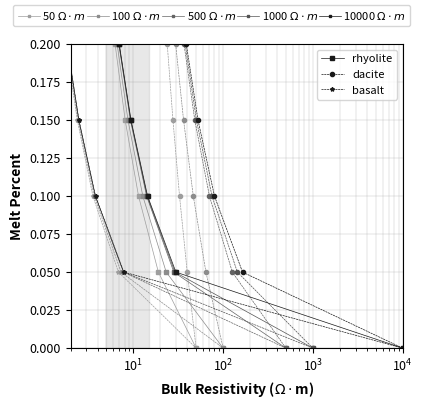

The matplotlib source for this figure:
# -*- coding: utf-8 -*-
"""
Created on Thu Mar 20 13:12:40 2014

@author: jpeacock-pr
"""

import matplotlib.pyplot as plt
from matplotlib.ticker import MultipleLocator
import numpy as np


def arrhenius(temperature, wtp_h2o, pressure=1):
    """
    melt resistivity of rhyolite from Gaillard [2004]
    
    """
    R = 8.314  # units are kJ/mol/K
    sigma_0 = -78.9 * np.log(wtp_h2o) + 754
    Ea = -2925 * np.log(wtp_h2o) + 64132

    return sigma_0 * np.exp(-(Ea + 2 * pressure) / (R * temperature))


def dacite_arrhenius(temperature, wtp_h2o, pressure=1):
    """
    melt resistivity of dacite from Laumonier 2014
    """

    a1 = -0.064
    a2 = 5.96
    a3 = 1.06e-5
    a4 = 2.49e-5
    a5 = -6146.0
    a6 = 88440.0
    a7 = 0.176
    a8 = 0.388

    R = 8.314  # units are kJ/mol/K
    sigma_0 = np.exp((a1 * wtp_h2o + a2) * pressure + a3 * wtp_h2o + a4)
    Ea = a5 * wtp_h2o + a6
    delta_v = a7 * wtp_h2o + a8

    return sigma_0 * np.exp(-(Ea + pressure * delta_v) / (R * temperature))


def basalt_arrhenius(temperature, wtp_k2o):
    """
    electrical resistivity from Gaillard [2005]
    
    """

    a1 = 0.742
    a2 = -0.105
    b1 = 4.742
    b2 = -0.60

    a = a1 + a2 * wtp_k2o
    b = b1 + b2 * wtp_k2o

    return np.exp(a + b / temperature)


def basalt_ni(temperature, wtp_h2o):
    """
    electrical resistivity of basaltic melt from Ni et al., 2011
    """

    sigma_b = np.exp(
        2.172 - (860.82 - 204.46 * np.sqrt(wtp_h2o)) / (temperature - 1146.8)
    )

    return sigma_b


def nernst_einstein(mobility, charge, concentration, temperature, haven):
    """
    nernst-einstein equation for electrical conductivity of melt
    """
    k = 1.3806e-23
    sigma_melt = mobility * charge ** 2 * concentration / (k * temperature * haven)

    return sigma_melt


def modified_brick(sigma_1, sigma_2, percent_2):
    """
    modified brick mising model
    
    sigma_1 is the resistivity of the host material
    sigma_2 is the resistivity of the filling material
    percent_2 is the percentage of the filling material
    """

    s1 = sigma_1
    s2 = sigma_2
    p1 = percent_2
    n = 2.0 / 3

    sigma_eff = s2 * (s2 * (p1 ** n - 1) - s1 * p1 ** n) / s1 * (p1 - p1 ** n) - s2 * (
        p1 ** n - p1 - 1
    )

    sigma_eff = np.nan_to_num(sigma_eff)

    return sigma_eff


def modified_archies(sigma_1, sigma_2, percent_2, m=1.05):
    """
    modified archies law
    
    sigma_1 is the resistivity of the host material
    sigma_2 is the resistivity of the filling material
    percent_2 is the percentage of the filling material
    """
    s1 = sigma_1
    s2 = sigma_2
    p2 = 1 - percent_2

    p = np.log(1 - p2 ** m) / np.log(1 - p2)

    sigma_eff = s1 * (1 - p2) ** p + s2 * p2 ** m

    return sigma_eff


def hs_lower(sigma_1, sigma_2, percent_2):
    """
    hashin-shtrickman lower bound
    
    sigma_1 is the resistivity of the host material
    sigma_2 is the resistivity of the filling material
    percent_2 is the percentage of the filling material
    """

    s1 = sigma_1
    s2 = sigma_2
    p2 = 1 - percent_2

    sigma_eff = s1 * (1 + (3 * p2 * (s2 - s1)) / (3 * s1 + (1 - p2) * (s2 - s1)))

    return sigma_eff


def viscosity(T, ob, h2o, sigma):
    """
    estimate viscosity from resistivity
    """

    log_nu = 41.09 - 1.5e5 / T + 2.48 * h2o + 139.4 * ob - 31.25 * np.log(sigma)
    nu = np.exp(log_nu)

    return nu


def calculate_ob(concentration_dict):
    """
    calculate optical bacisity using the formulation from Zhang [2010]
    and parameters from Duffy and Ingram [1975], following Pommier, [2013]
    
    concentration_dict must have keys:
        - ['Al', 'Ca', 'Fe', 'H', 'K', 'Mg', 'Mn', 'Na', 'Si']
        
    values are percent concentrations for each oxide
    
    """
    # dictionary of lambda ob values from Duffy
    lob = {
        "K": 1.4,
        "Na": 1.15,
        "Mg": 0.78,
        "Mn": 1.0,
        "Fe": 1.0,
        "Si": 0.48,
        "Al": 0.6,
        "Ca": 1.0,
        "H": 0.47,
    }

    xd = dict(concentration_dict)

    if xd["Ca"] + xd["Mg"] >= xd["Al"]:
        A = (
            2 * lob["Si"] * xd["Si"]
            + 3 * lob["Al"] * xd["Al"]
            + lob["Fe"] * xd["Fe"]
            + lob["Mn"] * xd["Mn"]
            + lob["Mg"] * (xd["Mg"] + xd["Ca"] - xd["Al"])
            + 0.5 * lob["Na"] * xd["Na"]
            + 0.5 * lob["K"] * xd["K"]
            + lob["H"] * xd["H"]
        )

        B = (
            2 ** xd["Si"]
            + 3 * xd["Al"]
            + xd["Fe"]
            + xd["Mn"]
            + (xd["Mg"] + xd["Ca"] - xd["Al"])
            + 0.5 * xd["Na"]
            + 0.5 * xd["K"]
            + xd["H"]
        )

    elif xd["Ca"] + xd["Mg"] < xd["Al"]:
        A = (
            2 * lob["Si"] * xd["Si"]
            + 3 * lob["Al"] * xd["Al"]
            + lob["Fe"] * xd["Fe"]
            + lob["Mn"] * xd["Mn"]
            + lob["Mg"] * xd["Mg"]
            + lob["Ca"] * xd["Ca"]
            + 0.5 * lob["Na"] * xd["Na"]
            + 0.5 * lob["K"] * xd["K"]
            + lob["H"] * xd["H"]
        )

        B = (
            2 ** xd["Si"]
            + 3 * xd["Al"]
            + xd["Fe"]
            + xd["Mn"]
            + xd["Mg"]
            + xd["Ca"]
            + 0.5 * xd["Na"]
            + 0.5 * xd["K"]
            + xd["H"]
        )

    return A / B


# ==============================================================================
# input values
# ==============================================================================
T = np.arange(725, 1200, step=20) + 273.5  # temperature array
T_basalt = np.arange(1000, 1600, step=20) + 273.5  # temperature array
T_r = 825.0 + 273.5  # rhyolite temperature
T_d = 900.0 + 273.5  # dacite temperature
T_b = 1400.0 + 273.5  # dacite temperature


melt_percent = np.arange(0, 51, 5) / 100.0  # melt percent array

sigma_regional = 1.0 / 100

ob_rhyolite_dict = {
    "K": 0.047,
    "Na": 0.038,
    "Mg": 0.0001,
    "Mn": 0.0006,
    "Fe": 0.012,
    "Si": 0.75,
    "Al": 0.123,
    "Ca": 0.005,
    "H": 0.03,
}
ob_dacite_dict = {
    "K": 0.04,
    "Na": 0.04,
    "Mg": 0.0007,
    "Mn": 0.01,
    "Fe": 0.023,
    "Si": 0.63,
    "Al": 0.16,
    "Ca": 0.03,
    "H": 0.03,
}

ob_rhyolite = 1 - calculate_ob(ob_rhyolite_dict)
ob_dacite = 1 - calculate_ob(ob_dacite_dict)

wtp_h2o_min = 1.0
wtp_h2o_max = 5.0

marker_size = 3

# ==============================================================================
# plot just mixing relations
# ==============================================================================
plt.close("all")
plt.rcParams["font.size"] = 9
plt.rcParams["figure.subplot.hspace"] = 0.3
plt.rcParams["figure.subplot.top"] = 0.9
plt.rcParams["figure.subplot.bottom"] = 0.14
plt.rcParams["figure.subplot.left"] = 0.12
plt.rcParams["figure.subplot.right"] = 0.97
plt.rcParams["figure.subplot.wspace"] = 0.25
plt.rcParams["grid.linewidth"] = 0.15
plt.rcParams["grid.color"] = (0.5, 0.5, 0.5)

label_font_dict = {"size": 10, "weight": "bold"}
ylabel_coords = (-0.135, 0.5)
xlabel_coords = (0.5, -0.125)

fig = plt.figure(1, figsize=[4, 4], dpi=300)
ax = fig.add_subplot(1, 1, 1)

plt.cla()
line_list = []
label_list = []

line_list2 = []
label_list2 = []

line_list3 = []
label_list3 = []

line_list_mp = []
label_list_mp = []

for wtp_h2o in np.arange(wtp_h2o_min, wtp_h2o_max + 1, 1.0):
    if wtp_h2o == 0:
        wtp_h2o = 0.01

    # --> plot resistivity vs. temperature
    line_color = tuple(3 * [0.9 - 0.9 * wtp_h2o / (wtp_h2o_max)])
    #    line_color = (0, 0, wtp_h2o/(wtp_h2o_max))
    sigma_a = arrhenius(T, wtp_h2o, pressure=0.5)

    sigma_d = dacite_arrhenius(T, wtp_h2o, pressure=1.2)

    ## basalt
    sigma_b = basalt_ni(T_basalt, wtp_h2o)

    ##--> plot melt percentage vs. bulk resistivity
    sigma_melt = arrhenius(T_r, wtp_h2o)
    sigma_ma_low = modified_archies(sigma_regional, sigma_melt, 1 - melt_percent)
    sigma_ma_low[0] = sigma_regional

    (line_rhyolite,) = ax.semilogx(
        1.0 / sigma_ma_low,
        melt_percent,
        "-",
        lw=0.5,
        marker="s",
        ms=marker_size,
        mec=line_color,
        color=line_color,
    )

    sigma_melt = dacite_arrhenius(T_d, wtp_h2o)
    sigma_ma_low = modified_archies(sigma_regional, sigma_melt, 1 - melt_percent)
    sigma_ma_low[0] = sigma_regional

    (line_dacite,) = ax.semilogx(
        1.0 / sigma_ma_low,
        melt_percent,
        "-.",
        lw=0.5,
        marker="o",
        ms=marker_size,
        mec=line_color,
        color=line_color,
    )
    line_dacite.set_dashes((3, 1))

    sigma_melt = basalt_ni(T_b, wtp_h2o)
    sigma_ma_low = modified_archies(sigma_regional, sigma_melt, 1 - melt_percent)
    sigma_ma_low[0] = sigma_regional

    (line_basalt,) = ax.semilogx(
        1.0 / sigma_ma_low,
        melt_percent,
        "-.",
        lw=0.5,
        marker="*",
        ms=marker_size,
        mec=line_color,
        color=line_color,
    )
    line_basalt.set_dashes((3, 1))

    if wtp_h2o == wtp_h2o_max:

        # --> line list for melt resistivity vs. temperature
        line_list2.append(line_rhyolite)
        label_list2.append("rhyolite")
        line_list2.append(line_dacite)
        label_list2.append("dacite")
        line_list2.append(line_basalt)
        label_list2.append("basalt")
    #

    line_list.append(line_rhyolite)
    label_list.append(" {0:.0f}% $H_2O$".format(wtp_h2o))


# make a legend on top of the figure for water percent
fig.legend(
    line_list,
    label_list,
    loc="upper center",
    prop={"size": 8},
    ncol=5,
    markerscale=0.5,
    handletextpad=0.05,
    columnspacing=0.05,
)


##--> resistivity vs. melt percent
ax.fill_between([5, 15], [0, 0], [0.5, 0.5], color=(0.75, 0.75, 0.75), alpha=0.35)

ax.set_ylabel("Melt Percent", fontdict=label_font_dict)
ax.set_xlabel("Bulk Resistivity ($\Omega \cdot$m)", fontdict=label_font_dict)
ax.set_ylim(0, 0.5)
ax.set_xlim(2, 1 / sigma_regional)
ax.yaxis.set_minor_locator(MultipleLocator(0.05))
ax.yaxis.grid(which="both")
ax.xaxis.grid(which="both")
ax.legend(line_list2, label_list2, loc="upper right", prop={"size": 8}, ncol=1)

fig.savefig(
    r"c:\Users\<user>\Documents\TexDocs\Figures\melt_percent_plot.pdf", dpi=600
)
##==============================================================================
##  plot only melt resistivity
##==============================================================================
# plt.close('all')
# plt.rcParams['font.size'] = 9
# plt.rcParams['figure.subplot.hspace'] = .3
# plt.rcParams['figure.subplot.top'] = .9
# plt.rcParams['figure.subplot.bottom'] = .14
# plt.rcParams['figure.subplot.left'] = .13
# plt.rcParams['figure.subplot.right'] = .95
# plt.rcParams['figure.subplot.wspace'] = .25
# plt.rcParams['grid.linewidth'] = .15
# plt.rcParams['grid.color'] = (.5, .5, .5)
#
# label_font_dict = {'size':10, 'weight':'bold'}
# ylabel_coords = (-.135, .5)
# xlabel_coords = (.5, -.125)
#
# fig = plt.figure(1, figsize=[4, 4], dpi=300)
# ax = fig.add_subplot(1, 1, 1)
#
# plt.cla()
# line_list = []
# label_list = []
#
# line_list2 = []
# label_list2 = []
#
# line_list3 = []
# label_list3 = []
#
# line_list_mp = []
# label_list_mp = []
#
# for wtp_h2o in np.arange(wtp_h2o_min, wtp_h2o_max+1, 1.0):
#    if wtp_h2o == 0:
#        wtp_h2o = .01
#
#    #--> plot resistivity vs. temperature
#    line_color = tuple(3*[.9-.9*wtp_h2o/(wtp_h2o_max)])
##    line_color = (0, 0, wtp_h2o/(wtp_h2o_max))
#    sigma_a = arrhenius(T, wtp_h2o, pressure=.5)
#    line_rhyolite, = ax.semilogy(T-273.5, 1./sigma_a,
#                      '-',
#                      marker='s',
#                      ms=3,
#                      lw=.5,
#                      color=line_color,
#                      mfc=line_color,
#                      mec=line_color)
#
#    sigma_d = dacite_arrhenius(T, wtp_h2o, pressure=1.2)
#    if wtp_h2o < 5:
#        line_dacite, = ax.semilogy(T-273.5, 1./sigma_d,
#                          '-.',
#                          marker='o',
#                          ms=3,
#                          lw=.5,
#                          color=line_color,
#                          mfc=line_color,
#                          mec=line_color)
#        line_dacite.set_dashes((3,1))
#
#    ## basalt
#    sigma_b = basalt_ni(T_basalt, wtp_h2o)
#
#    line_basalt, = ax.semilogy(T_basalt-273.5,
#                             1./sigma_b,
#                      '--',
#                      marker='*',
#                      ms=3,
#                      lw=.5,
#                      color=line_color,
#                      mfc=line_color,
#                      mec=line_color)
#    line_basalt.set_dashes((3,1))
#    if wtp_h2o == wtp_h2o_max:
#        #--> line list for melt resistivity vs. temperature
#        line_list2.append(line_rhyolite)
#        label_list2.append('rhyolite')
#        line_list2.append(line_dacite)
#        label_list2.append('dacite')
#        line_list2.append(line_basalt)
#        label_list2.append('basalt')
#
#    line_list.append(line_rhyolite)
#    label_list.append(' {0:.0f}% $H_2O$'.format(wtp_h2o))
#
##make a legend on top of the figure for water percent
# fig.legend(line_list, label_list,
#           loc='upper center',
#           prop={'size':8},
#           ncol=5,
#           markerscale=.5,
#           handletextpad=.05,
#           columnspacing=.05)
#
##--> resitivity vs temperature
# ax.fill_between([720, 850], [.01, .01], [500, 500],
#                color=(.75, .75, .75),
#                alpha=.35)
# ax.set_xlabel('Temperature ($^\circ$C)',
#               fontdict=label_font_dict)
# ax.set_ylabel('Melt Resistivity ($\Omega \cdot$m)',
#               fontdict=label_font_dict)
# ax.legend(line_list2, label_list2, loc='upper right', prop={'size':8},
#          ncol=1)
# ax.grid(which='both')
# ax.set_ylim(.2, 10)
# ax.set_xlim(700, 1599)
#
# fig.savefig(r"c:\Users\<user>\Documents\TexDocs\Figures\melt_resistivities_plot.pdf",
#            dpi=300)
#
#
# ==============================================================================
#     melt percent vs host rock
# ==============================================================================
# ==============================================================================
# plot just mixing relations
# ==============================================================================
plt.close("all")
plt.rcParams["font.size"] = 9
plt.rcParams["figure.subplot.hspace"] = 0.3
plt.rcParams["figure.subplot.top"] = 0.9
plt.rcParams["figure.subplot.bottom"] = 0.14
plt.rcParams["figure.subplot.left"] = 0.14
plt.rcParams["figure.subplot.right"] = 0.97
plt.rcParams["figure.subplot.wspace"] = 0.25
plt.rcParams["grid.linewidth"] = 0.15
plt.rcParams["grid.color"] = (0.5, 0.5, 0.5)

label_font_dict = {"size": 10, "weight": "bold"}
ylabel_coords = (-0.135, 0.5)
xlabel_coords = (0.5, -0.125)

# fig = plt.figure(1, figsize=[3, 4], dpi=300)
fig = plt.figure(1, figsize=[4, 4], dpi=300)
ax = fig.add_subplot(1, 1, 1)
# ax2 = fig.add_subplot(3, 1, 2)
# ax3 = fig.add_subplot(1, 2, 2)

plt.cla()
line_list = []
label_list = []

line_list2 = []
label_list2 = []

line_list3 = []
label_list3 = []

line_list_mp = []
label_list_mp = []

for host_rock in [50, 100, 500, 1000, 10000]:
    # --> plot resistivity vs. temperature
    line_color = tuple(3 * [1 - 0.9 * np.log10(host_rock) / (4.0)])
    #    line_color = (0, 0, wtp_h2o/(wtp_h2o_max))
    sigma_a = arrhenius(T, 2, pressure=0.5)

    sigma_d = dacite_arrhenius(T, 2, pressure=1.2)

    ## basalt
    sigma_b = basalt_ni(T_basalt, 2)

    ##--> plot melt percentage vs. bulk resistivity
    sigma_melt = arrhenius(T_r, 2)
    sigma_ma_low = modified_archies(1.0 / host_rock, sigma_melt, 1 - melt_percent)
    sigma_ma_low[0] = 1.0 / host_rock

    (line_rhyolite,) = ax.semilogx(
        1.0 / sigma_ma_low,
        melt_percent,
        "-",
        lw=0.5,
        marker="s",
        ms=marker_size,
        mec=line_color,
        color=line_color,
    )

    sigma_melt = dacite_arrhenius(T_d, 2)
    sigma_ma_low = modified_archies(1.0 / host_rock, sigma_melt, 1 - melt_percent)
    sigma_ma_low[0] = 1.0 / host_rock

    (line_dacite,) = ax.semilogx(
        1.0 / sigma_ma_low,
        melt_percent,
        "-.",
        lw=0.5,
        marker="o",
        ms=marker_size,
        mec=line_color,
        color=line_color,
    )
    line_dacite.set_dashes((3, 1))

    sigma_melt = basalt_ni(T_b, 2)
    sigma_ma_low = modified_archies(1.0 / host_rock, sigma_melt, 1 - melt_percent)
    sigma_ma_low[0] = 1.0 / host_rock

    (line_basalt,) = ax.semilogx(
        1.0 / sigma_ma_low,
        melt_percent,
        "-.",
        lw=0.5,
        marker="*",
        ms=marker_size,
        mec=line_color,
        color=line_color,
    )
    line_basalt.set_dashes((3, 1))

    if host_rock == 10000:
        # --> line list for viscosity
        #        line_list3.append(line_nu_rhyolite)
        #        label_list3.append('rhyolite')
        #        line_list3.append(line_nu_dacite)
        #        label_list3.append('dacite')

        # --> line list for melt resistivity vs. temperature
        line_list2.append(line_rhyolite)
        label_list2.append("rhyolite")
        line_list2.append(line_dacite)
        label_list2.append("dacite")
        line_list2.append(line_basalt)
        label_list2.append("basalt")
    #

    line_list.append(line_rhyolite)
    label_list.append(" {0:.0f} $\Omega \cdot m$".format(host_rock))


# make a legend on top of the figure for water percent
fig.legend(
    line_list,
    label_list,
    loc="upper center",
    prop={"size": 8},
    ncol=5,
    markerscale=0.5,
    handletextpad=0.05,
    columnspacing=0.05,
)


##--> resistivity vs. melt percent
ax.fill_between([5, 15], [0, 0], [0.5, 0.5], color=(0.75, 0.75, 0.75), alpha=0.35)

ax.set_ylabel("Melt Percent", fontdict=label_font_dict)
ax.set_xlabel("Bulk Resistivity ($\Omega \cdot$m)", fontdict=label_font_dict)
ax.set_ylim(0, 0.2)
ax.set_xlim(2, 10000)
ax.yaxis.set_minor_locator(MultipleLocator(0.05))
ax.yaxis.grid(which="both")
ax.xaxis.grid(which="both")
ax.legend(line_list2, label_list2, loc="upper right", prop={"size": 8}, ncol=1)

fig.savefig(
    r"c:\Users\<user>\Documents\TexDocs\Figures\melt_percent_plot_02.pdf", dpi=600
)
